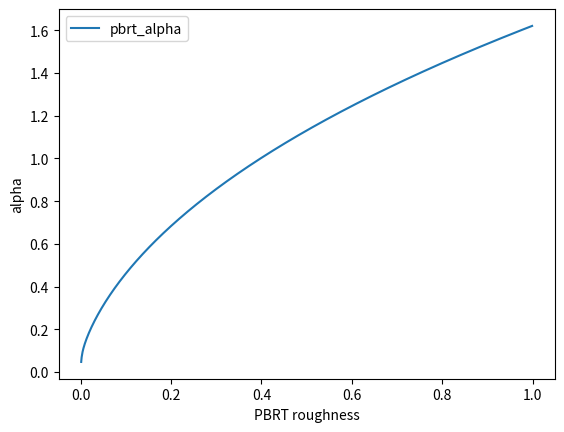
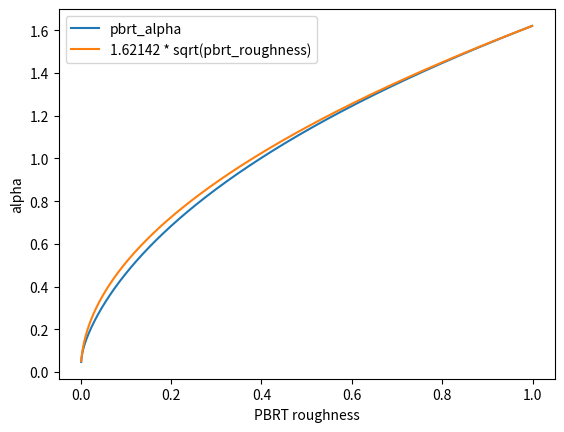
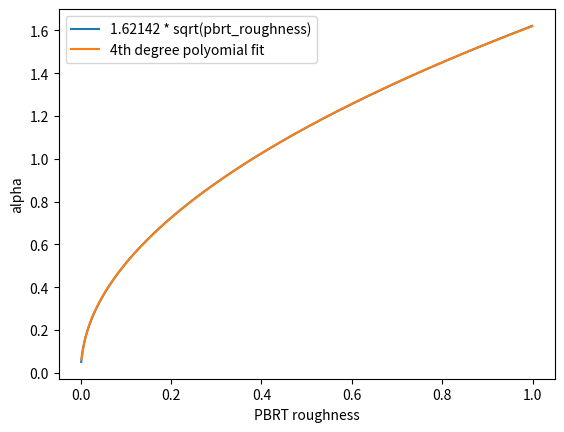
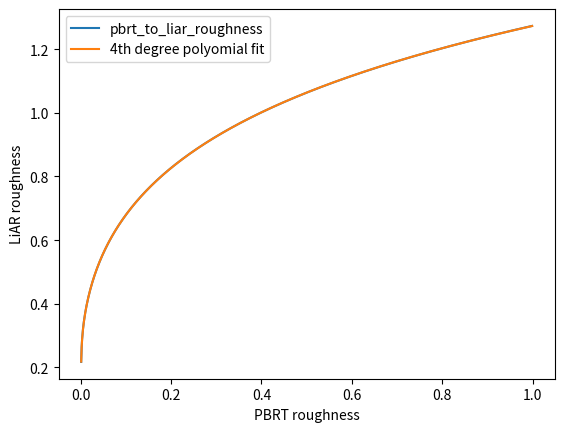

Python code for these plots, in order:
import numpy as np
import matplotlib.pyplot as plt

pbrt_roughness = np.arange(
    0.001, 1, 0.001, dtype=np.float32
)  # we start from 0.001 to avoid log(0)

x = np.log(pbrt_roughness)
pbrt_alpha = (
    1.62142 + 0.819955 * x + 0.1734 * x**2 + 0.0171201 * x**3 + 0.000640711 * x**4
)

fig, ax = plt.subplots()
ax.plot(pbrt_roughness, pbrt_alpha, label="pbrt_alpha")
ax.set_xlabel("PBRT roughness")
ax.set_ylabel("alpha")
ax.legend()
plt.show()

print(f"min: {pbrt_alpha[0]}")

fig, ax = plt.subplots()
ax.plot(pbrt_roughness, pbrt_alpha, label="pbrt_alpha")
ax.plot(
    pbrt_roughness,
    1.62142 * np.sqrt(pbrt_roughness),
    label="1.62142 * sqrt(pbrt_roughness)",
)
ax.set_xlabel("PBRT roughness")
ax.set_ylabel("alpha")
ax.legend()
plt.show()

print(f"min: {1.62142 * np.sqrt(np.min(pbrt_roughness))}")

from numpy.polynomial import Polynomial

domain = window = [min(x), max(x)]

p = Polynomial.fit(
    x, 1.62142 * np.sqrt(pbrt_roughness), 4, domain=domain, window=window
)
print(p)

fig, ax = plt.subplots()
# ax.plot(pbrt_roughness, pbrt_alpha, label=f"pbrt_alpha")
ax.plot(
    pbrt_roughness,
    1.62142 * np.sqrt(pbrt_roughness),
    label="1.62142 * sqrt(pbrt_roughness)",
)
ax.plot(pbrt_roughness, p(x), label="4th degree polyomial fit")
ax.set_xlabel("PBRT roughness")
ax.set_ylabel("alpha")
ax.legend()
plt.show()

print(f"min: {p(x[0])}")

from functools import reduce

pbrt_to_liar_roughness = np.sqrt(pbrt_alpha)

p = Polynomial.fit(x, pbrt_to_liar_roughness, 4, domain=domain, window=window)
print(p)

fig, ax = plt.subplots()
ax.plot(pbrt_roughness, pbrt_to_liar_roughness, label=f"pbrt_to_liar_roughness")
ax.plot(pbrt_roughness, p(x), label="4th degree polyomial fit")
ax.set_xlabel("PBRT roughness")
ax.set_ylabel("LiAR roughness")
ax.legend()
plt.show()

print(f"min pbrt_to_liar_roughness: {pbrt_to_liar_roughness[:5]}")
print(f"min fit: {p(x[0:5])}")

factors = [f"{x!r}f" for x in p.coef]
print(reduce(lambda acc, f: f"{f} + ({acc}) * x", reversed(factors)))